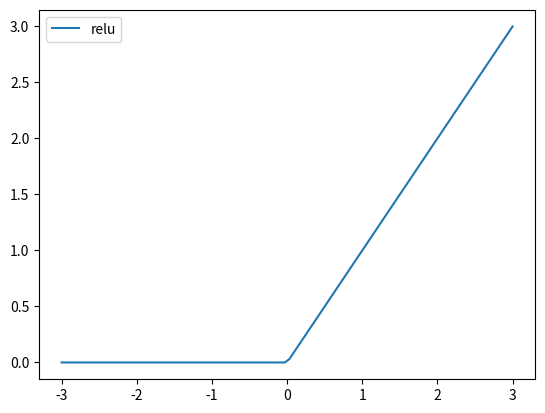

Source code (Python):

import matplotlib.pyplot as plt    
import numpy as np

#plot a relu function
def plot_relu():
    x = np.linspace(-3,3,100)
    y = np.maximum(x,0)
    plt.plot(x,y, label='relu')
    plt.legend()
    plt.show()

#plot relu with a 0.5 shift to the right   
def plot_relu_shift():
    x = np.linspace(-10,10,100)
    y = np.maximum(x-0.5,0)
    plt.plot(x,y)
    plt.show()


#plot relu with a threshold of 0.5
def plot_relu_threshold():
    x = np.linspace(-3,3,10000)
    y2 = np.where(x<0.5, 0, x)
    #add series labels
    #plt.plot(x,y, label='relu')
    plt.plot(x,y2, label='relu with 0.5 threshold')
    #add legend
    plt.legend()
    #add threshold line
    #plt.axvline(x=0.5, color='r', linestyle='--')
    plt.show()


plot_relu()